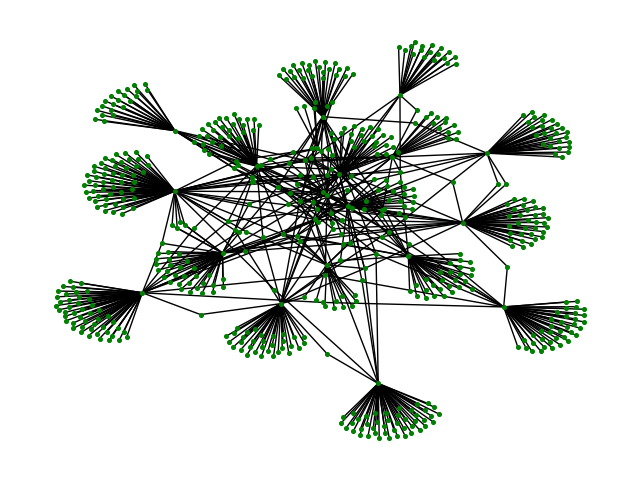

Source data for this figure (header and first rows):
, Superphenotype, Node_name, Node_type
0, EDSDERMS, Autosomal recessive, entry.clinicalSynopsis.inheritance
1, EDSDERMS, Short stature, entry.clinicalSynopsis.growthHeight
2, EDSDERMS, Large anterior fontanel, entry.clinicalSynopsis.headAndNeckHead
3, EDSDERMS, Delayed closure anterior fontanel, entry.clinicalSynopsis.headAndNeckHead
4, EDSDERMS, Micrognathia, entry.clinicalSynopsis.headAndNeckFace
5, EDSDERMS, Recurrent mandibular subluxations, entry.clinicalSynopsis.headAndNeckFace
6, EDSDERMS, Blue sclerae, entry.clinicalSynopsis.headAndNeckEyes
7, EDSDERMS, Epicanthal folds, entry.clinicalSynopsis.headAndNeckEyes
8, EDSDERMS, Blepharochalasis, entry.clinicalSynopsis.headAndNeckEyes
9, EDSDERMS, Downslanting palpebral fissures, entry.clinicalSynopsis.headAndNeckEyes
10, EDSDERMS, Puffy eyelids, entry.clinicalSynopsis.headAndNeckEyes
11, EDSDERMS, Myopia, entry.clinicalSynopsis.headAndNeckEyes
12, EDSDERMS, Frontal open bite, entry.clinicalSynopsis.headAndNeckMouth
13, EDSDERMS, Gingival hyperplasia, entry.clinicalSynopsis.headAndNeckMouth
14, EDSDERMS, Gingival hyperkeratosis, entry.clinicalSynopsis.headAndNeckMouth
15, EDSDERMS, Gingival bleeding, entry.clinicalSynopsis.headAndNeckMouth
16, EDSDERMS, Excessive buccal mucosa, entry.clinicalSynopsis.headAndNeckMouth
17, EDSDERMS, Prominent lips, entry.clinicalSynopsis.headAndNeckMouth
18, EDSDERMS, Hypodontia, entry.clinicalSynopsis.headAndNeckTeeth
19, EDSDERMS, Tooth discoloration, entry.clinicalSynopsis.headAndNeckTeeth
20, EDSDERMS, Deciduous molars show abnormal morpholog…, entry.clinicalSynopsis.headAndNeckTeeth
21, EDSDERMS, Deciduous dentition shows enamel attriti…, entry.clinicalSynopsis.headAndNeckTeeth
22, EDSDERMS, Neonatal pneumothorax, entry.clinicalSynopsis.respiratoryLung
23, EDSDERMS, Umbilical hernia, entry.clinicalSynopsis.abdomenExternalFe…
24, EDSDERMS, Inguinal hernia, entry.clinicalSynopsis.genitourinaryExte…
25, EDSDERMS, Joint laxity, marked, entry.clinicalSynopsis.skeletal
26, EDSDERMS, Osteopenia, entry.clinicalSynopsis.skeletal
27, EDSDERMS, Short limbs, entry.clinicalSynopsis.skeletalLimbs
28, EDSDERMS, Short fingers, entry.clinicalSynopsis.skeletalHands
29, EDSDERMS, Short toes, entry.clinicalSynopsis.skeletalFeet
30, EDSDERMS, Skin fragility, entry.clinicalSynopsis.skinNailsHairSkin
31, EDSDERMS, Easy bruisability, entry.clinicalSynopsis.skinNailsHairSkin
32, EDSDERMS, Soft, doughy skin, entry.clinicalSynopsis.skinNailsHairSkin
33, EDSDERMS, Sagging, redundant skin, entry.clinicalSynopsis.skinNailsHairSkin
34, EDSDERMS, Normal wound healing, entry.clinicalSynopsis.skinNailsHairSkin
35, EDSDERMS, Collagen fibrils show hieroglyphic patte…, entry.clinicalSynopsis.skinNailsHairSkin…
36, EDSDERMS, Hirsutism, mild, entry.clinicalSynopsis.skinNailsHairHair
37, EDSDERMS, Delayed motor milestones, entry.clinicalSynopsis.neurologicCentral…
38, EDSDERMS, Premature rupture of membranes, entry.clinicalSynopsis.prenatalManifesta…
39, EDSDERMS, Premature delivery, entry.clinicalSynopsis.prenatalManifesta…
40, EDSDERMS, Internal organ rupture may occur, entry.clinicalSynopsis.miscellaneous
41, EDSDERMS, Caused by mutations in the procollagen I…, entry.clinicalSynopsis.molecularBasis
42, EDSCLL, Autosomal recessive, entry.clinicalSynopsis.inheritance
43, EDSCLL, Joint hypermobility, entry.clinicalSynopsis.skeletalLimbs
44, EDSCLL, Arthralgia, entry.clinicalSynopsis.skeletalLimbs
45, EDSCLL, Joint subluxation, entry.clinicalSynopsis.skeletalLimbs
46, EDSCLL, Hyperextensible skin, entry.clinicalSynopsis.skinNailsHairSkin
47, EDSCLL, Easy bruisability, entry.clinicalSynopsis.skinNailsHairSkin
48, EDSCLL, No scarring, entry.clinicalSynopsis.skinNailsHairSkin
49, EDSCLL, Velvety skin, entry.clinicalSynopsis.skinNailsHairSkin
50, EDSCLL, Normal wound healing, entry.clinicalSynopsis.skinNailsHairSkin
51, EDSCLL, Some patients may present with myopathic…, entry.clinicalSynopsis.miscellaneous
52, EDSCLL, Some patients have a contiguous gene def…, entry.clinicalSynopsis.miscellaneous
53, EDSCLL, Caused by mutation in the tenascin XB ge…, entry.clinicalSynopsis.molecularBasis
54, EDSCLL, Quadricuspid aortic valve (seen in patie…, entry.clinicalSynopsis.cardiovascularHea…
55, EDSCLL, Mitral valve prolapse (seen in patients …, entry.clinicalSynopsis.cardiovascularHea…
56, EDSCLL, Hiatus hernia, entry.clinicalSynopsis.abdomenGastrointe…
57, EDSCLL, Ambiguous genitalia (seen in patients wi…, entry.clinicalSynopsis.genitourinaryExte…
58, EDSCLL, Bicornuate uterus (seen in patients with…, entry.clinicalSynopsis.genitourinaryInte…
59, EDSCLL, Single kidney (seen in patients with con…, entry.clinicalSynopsis.genitourinaryKidn…
... 686 more rows
